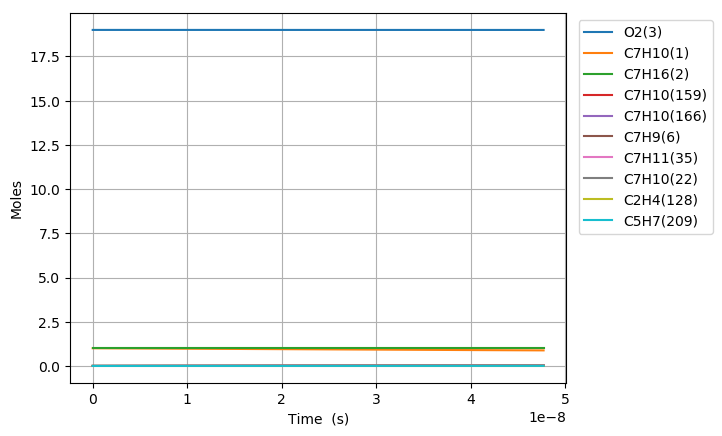

The file beside this chart, header and first rows:
Time (s), Volume (m^3), N2, Ar, He, Ne, C7H10(1), C7H16(2), O2(3), C7H10(22), C7H9(6), C7H11(35), S(81), C7H9O2(80), C7H10(19), C7H10(166), C7H10(20), C7H10(159), C7H9O2(79), S(95), C7H10(75), S(258), C7H11(73), C5H7(209)
0.0, 0.8766, 154.0, 0.0, 0.0, 0.0, 1.0, 1.0, 19.0, 0.0, 0.0, 0.0, 0.0, 0.0, 0.0, 0.0, 0.0, 0.0, 0.0, 0.0, 0.0, 0.0, 0.0, 0.0
2.543372715695642e-22, 0.8766, 154.0, 0.0, 0.0, 0.0, 1, 1.0, 19.0, 4.1844151345752057e-17, 1.2920016348676871e-16, 1.2919988480910587e-16, 7.7833271210517201e-29, 7.7833176132131709e-29, 4.0910004891416794e-16, 8.112820757490856e-26, 9.6141561079606253e-19, 1.3093118347479966e-25, 4.6153071590341486e-29, 1.0468849473187254e-41, 4.7393266528347313e-31, 1.2415214344340614e-41, 3.2698528932978002e-31, 7.5007553729277963e-43
7.121443603947798e-22, 0.8766, 154.0, 0.0, 0.0, 0.0, 1, 1.0, 19.0, 1.1716362376810559e-16, 3.6176045776255007e-16, 3.6175967746524263e-16, 4.7011295810760131e-28, 4.701108502597324e-28, 1.1454801362600314e-15, 4.9001437350270721e-25, 2.6919637091509981e-18, 7.90824347784739e-25, 2.7876455232176556e-28, 1.2428482947406805e-40, 2.8625532976621592e-30, 1.4738880460209565e-40, 1.9749911475462715e-30, 8.9048967787135589e-42
1.627758538045211e-21, 0.8766, 154.0, 0.0, 0.0, 0.0, 1, 1.0, 19.0, 2.6780256861281193e-16, 8.2688104631250357e-16, 8.2687926277650065e-16, 2.2633915267430001e-27, 2.2633657583964605e-27, 2.6182403081532002e-15, 2.3592082725322317e-24, 6.1530599015489599e-18, 3.8074788094014055e-24, 1.3421313205886752e-27, 1.2202071999320401e-39, 1.3781961896693113e-29, 1.4469741704979086e-39, 9.5087322136259924e-30, 8.7428804626030325e-41
3.4589868933460736e-21, 0.8766, 154.0, 0.0, 0.0, 0.0, 1, 1.0, 19.0, 5.6908045830222163e-16, 1.7571222234059733e-15, 1.7571184333949549e-15, 9.8848254431276697e-27, 9.8845756687632185e-27, 5.5637606407453073e-15, 1.0303282323303585e-23, 1.3075252269097252e-17, 1.6628260238826606e-23, 5.8614400789693342e-27, 1.0792085305164042e-38, 6.0189448390248086e-29, 1.2796582293501893e-38, 4.152713174401394e-29, 7.7329787591022646e-40
7.121443603947798e-21, 0.8766, 154.0, 0.0, 0.0, 0.0, 1, 1.0, 19.0, 1.1716362376810291e-15, 3.6176045775671634e-15, 3.6175967746156157e-15, 4.1267200390344068e-26, 4.1265010740604364e-26, 1.1454801261152598e-14, 4.3014175307828268e-23, 2.6919636935203303e-17, 6.9419712916082205e-23, 2.4470358440162763e-26, 9.0705414840239005e-38, 2.5127909822652024e-28, 1.0753371829246044e-37, 1.7336760039483601e-28, 6.5000345937823274e-39
1.4446357025151247e-20, 0.8766, 154.0, 0.0, 0.0, 0.0, 1, 1.0, 19.0, 2.3767477964385965e-15, 7.3385692857865556e-15, 7.3385534569919474e-15, 1.6858997872649787e-25, 1.6857166149768294e-25, 2.3236882322859482e-14, 1.7572693978586764e-22, 5.4608405991453265e-17, 2.8360217589331573e-22, 9.9969398196636501e-26, 7.4351737489488503e-37, 1.0265571026332329e-27, 8.8114682720403356e-37, 7.0826321603372337e-28, 5.3291210752579745e-38
2.909618386755814e-20, 0.8766, 154.0, 0.0, 0.0, 0.0, 1, 1.0, 19.0, 4.7869709139535393e-15, 1.4780498701813436e-14, 1.4780466821484645e-14, 6.8146764903715263e-25, 6.8131785211269549e-25, 4.6801043729842505e-14, 7.1031637459440322e-22, 1.0998594300010467e-16, 1.1463653191314861e-21, 4.0409228709680494e-25, 6.0189233828323552e-36, 4.1495079090834955e-27, 7.1280002516613829e-36, 2.8629131604769352e-27, 4.3156604130948958e-37
5.839583755237194e-20, 0.8766, 154.0, 0.0, 0.0, 0.0, 1, 1.0, 19.0, 9.607417148982662e-15, 2.9664357532219987e-14, 2.9664293549430198e-14, 2.7401514431835799e-24, 2.738940079272162e-24, 9.3929363678085742e-14, 2.8561508021532829e-21, 2.2074101260201357e-16, 4.6094843690851588e-21, 1.6248372804531081e-24, 4.8408980012439114e-35, 1.6684988542132725e-26, 5.7247898357893881e-35, 1.151164790055683e-26, 3.4736189537157066e-36
1.1699514492199952e-19, 0.8766, 154.0, 0.0, 0.0, 0.0, 1, 1.0, 19.0, 1.9248309619037859e-14, 5.9432075186447468e-14, 5.9431947001161912e-14, 1.0989232837351101e-23, 1.0979492733136964e-23, 1.8818599211168233e-13, 1.145444136529418e-20, 4.4225113414425728e-16, 1.8486092677642078e-20, 6.5163239534477277e-24, 3.878662510423178e-34, 6.6914264525637898e-26, 4.5739360743011966e-34, 4.6166856773744256e-26, 2.7873604483311968e-35
2.341937596612547e-19, 0.8766, 154.0, 0.0, 0.0, 0.0, 1, 1.0, 19.0, 3.8530094559136036e-14, 1.1896751046858553e-13, 1.1896725388798771e-13, 4.4014250783384101e-23, 4.3936181297427527e-23, 3.766992031273272e-13, 4.5877505133716792e-20, 8.8527130658245907e-16, 7.404078336727779e-20, 2.6099282637053878e-23, 3.0983113708411917e-33, 2.6800606445678567e-25, 3.6333067052048873e-33, 1.8490823199825979e-25, 2.2332802784548389e-34
4.685909891397651e-19, 0.8766, 154.0, 0.0, 0.0, 0.0, 1, 1.0, 19.0, 7.7093664439283556e-14, 2.3803838092779885e-13, 2.3803786759508905e-13, 1.7617170677992705e-22, 1.7554733204415843e-22, 7.5372544175251286e-13, 1.8362952971952766e-19, 1.7713113688738109e-15, 2.9635600694005199e-19, 1.0446513009501286e-22, 2.4657096814376442e-32, 1.0727225689319661e-24, 2.8597950249253841e-32, 7.4011481160809436e-25, 1.7879821498433816e-33
9.373854480967859e-19, 0.8766, 154.0, 0.0, 0.0, 0.0, 1, 1.0, 19.0, 1.5422080419938312e-13, 4.7618012142759996e-13, 4.7617909474309018e-13, 7.0491629498182252e-22, 6.999343804753786e-22, 1.5077771853791813e-12, 7.347568989304921e-19, 3.5433903631170286e-15, 1.1858093900873532e-18, 4.1799645530174228e-22, 1.9499979086297403e-31, 4.2922864983885215e-24, 2.2139080284290265e-31, 2.9614232814569045e-24, 1.4309291194480641e-32
1.874974366010827e-18, 0.8766, 154.0, 0.0, 0.0, 0.0, 1, 1.0, 19.0, 3.0847508371880066e-13, 9.5246360076555265e-13, 9.5246154797428623e-13, 2.8201241425698089e-21, 2.7805167351307541e-21, 3.0158777381434166e-12, 2.9395027722618056e-18, 7.0875438302512878e-15, 4.7440044382176416e-18, 1.672256906382053e-21, 1.5242295345661383e-30, 1.7171932455826626e-23, 1.6624706308049475e-30, 1.1847621415558502e-23, 1.1449606961956581e-31
3.75015220183891e-18, 0.8766, 154.0, 0.0, 0.0, 0.0, 1, 1.0, 19.0, 6.1698364275450938e-13, 1.9050305528951717e-12, 1.9050264501774557e-12, 1.1281414253593242e-20, 1.0968607203897735e-20, 6.0320671057611636e-12, 1.1758941896644873e-17, 1.4175832679157244e-14, 1.8977519964558158e-17, 6.6895632483187225e-21, 1.1655028219835644e-29, 6.8693252097790039e-23, 1.1836518229620921e-29, 4.7394342076476967e-23, 9.1605551746882037e-31
7.500507873495076e-18, 0.8766, 154.0, 0.0, 0.0, 0.0, 1, 1.0, 19.0, 1.234000760813421e-12, 3.8101644317336926e-12, 3.810156237546904e-12, 4.5127489992236016e-20, 4.2688113012227955e-20, 1.2064398889719193e-11, 4.7037472362024581e-17, 2.8352338035888068e-14, 7.5912831161180997e-17, 2.6759271600834121e-20, 8.5630900500783033e-29, 2.7478364496907025e-22, 7.7480308929586163e-29, 1.8958507788997022e-22, 7.3287918558489321e-30
1.5001219216807408e-17, 0.8766, 154.0, 0.0, 0.0, 0.0, 1, 1.0, 19.0, 2.4680349968812205e-12, 7.6204320932891783e-12, 7.62041574413826e-12, 1.8051360641228609e-19, 1.6193947284688851e-19, 2.4128874655448813e-11, 1.881520438221902e-16, 5.6705059387978478e-14, 3.036548015467633e-16, 1.0703870238464762e-19, 5.8831097851880279e-28, 1.0991525867155293e-21, 4.5302688760074185e-28, 7.5835570284995197e-22, 5.8631723435847733e-29
2.250193056011974e-17, 0.8766, 154.0, 0.0, 0.0, 0.0, 1, 1.0, 19.0, 3.702069232898997e-12, 1.1430699663780554e-11, 1.1430675182582087e-11, 3.8359367068871262e-19, 3.3194609981264924e-19, 3.6193162621915384e-11, 3.9982302749181079e-16, 8.5057491381650789e-14, 6.4526634736884438e-16, 2.2745777874035295e-19, 1.5483638117027511e-27, 2.3357068263239221e-21, 1.1036676511073291e-27, 1.611515456510106e-21, 1.6765110115469483e-28
3.0002641903432075e-17, 0.8766, 154.0, 0.0, 0.0, 0.0, 1, 1.0, 19.0, 4.9361034688667497e-12, 1.5240967147807055e-11, 1.52409345528784e-11, 6.5436766576245063e-19, 5.4810912801410335e-19, 4.8257262792042251e-11, 6.8204932506803199e-16, 1.1340963401985807e-13, 1.1007456960991784e-15, 3.8801613222864717e-19, 3.0411149346915012e-27, 3.9844435058412903e-21, 2.0444758362347526e-27, 2.749064314237616e-21, 3.5362591035111072e-28
4.500406459005674e-17, 0.8766, 154.0, 0.0, 0.0, 0.0, 1, 1.0, 19.0, 7.404171940684852e-12, 2.2861501925597366e-11, 2.286145313353306e-11, 1.3547891141211426e-18, 1.0760975126827318e-18, 7.2385022394852498e-11, 1.4120875153328767e-15, 1.7011324020587237e-13, 2.2789396571405259e-15, 8.0333612242449123e-19, 7.436290798796474e-27, 8.2492749508646477e-21, 4.6268766180621129e-27, 5.691605768951563e-21, 9.65865325217753e-28
6.00054872766814e-17, 0.8766, 154.0, 0.0, 0.0, 0.0, 1, 1.0, 19.0, 9.8722404123190003e-12, 3.0482036417883878e-11, 3.0481971463585149e-11, 2.3041451480720307e-18, 1.7413641341744206e-18, 9.6512091427826547e-11, 2.4015736354177281e-15, 2.2681578235317227e-13, 3.875851417059363e-15, 1.3662594906696607e-18, 1.4165234761365525e-26, 1.4029824496298687e-20, 8.3175097040449574e-27, 9.6799471840494149e-21, 2.0209173456174794e-27
9.000833264993073e-17, 0.8766, 154.0, 0.0, 0.0, 0.0, 1, 1.0, 19.0, 1.480837735498326e-11, 4.572310458610639e-11, 4.5723007300798855e-11, 5.0202706781557143e-18, 3.40154216057584e-18, 1.4476396202481614e-10, 5.2324367290358882e-15, 3.4021737283879566e-13, 8.4445244617874288e-15, 2.9767688843579197e-18, 3.6081498264070748e-26, 3.056789374858034e-20, 1.9372939754248863e-26, 2.1090670513548058e-20, 6.3814504465351841e-27
1.2001117802318006e-16, 0.8766, 154.0, 0.0, 0.0, 0.0, 1, 1.0, 19.0, 1.9744514296851269e-11, 6.0964171767814079e-11, 6.096404205327658e-11, 8.813912337030535e-18, 5.4066735655454994e-18, 1.9301284376003421e-10, 9.1862188358430634e-15, 4.5361435789886486e-13, 1.482545393061862e-14, 5.2261465951726369e-18, 6.9451030706589289e-26, 5.3666500034129161e-20, 3.5275036752450536e-26, 3.7028155142805301e-20, 1.4514862206934121e-26
1.8001686876967871e-16, 0.8766, 154.0, 0.0, 0.0, 0.0, 1, 1.0, 19.0, 2.9616788178187542e-11, 9.1446303628230864e-11, 9.1446108289037903e-11, 1.9648630470330473e-17, 9.9865044895960341e-18, 2.8950160029562197e-10, 2.0477699457422273e-14, 6.8039444906063103e-13, 3.3048547540750631e-14, 1.1650215853625082e-17, 1.7161399784763211e-25, 1.196350579347369e-19, 8.1691328508454308e-26, 8.2545963118331569e-20, 4.8462188991392119e-26
3.00028250262676e-16, 0.8766, 154.0, 0.0, 0.0, 0.0, 1, 1, 19.0, 4.9361335931258655e-11, 1.5241055855981673e-10, 1.5241022768048866e-10, 5.4311079322964416e-17, 2.0200501853215612e-17, 4.8244308264348779e-10, 5.6597447389525005e-14, 1.1338991076657904e-12, 9.1341482703775394e-14, 3.2200791791066485e-17, 5.180125990901868e-25, 3.3067164922640184e-19, 2.3297290156407019e-25, 2.2816678457647868e-19, 2.2788140369582888e-25
5.400510132486706e-16, 0.8766, 154.0, 0.0, 0.0, 0.0, 1, 1, 19.0, 8.8850431398984952e-11, 2.7433903635137613e-10, 2.7433841412932791e-10, 1.7562170891538394e-16, 4.1758447318533083e-17, 8.6818193577405094e-10, 1.8297983400920174e-13, 2.0406863208904186e-12, 2.9530747613873335e-13, 1.0411367169241492e-16, 1.7794795617927666e-24, 1.0691788557993245e-18, 7.6934383488359814e-25, 7.3780752816504818e-19, 1.3627347259817037e-24
1.0200965392206598e-15, 0.8766, 154.0, 0.0, 0.0, 0.0, 1, 1, 19.0, 1.6782862218076995e-10, 5.1819586769166051e-10, 5.1819457768699753e-10, 6.2618961961833035e-16, 8.5397209052938761e-17, 1.6390835782447657e-09, 6.521724754799196e-13, 3.853372709055324e-12, 1.0525280493995707e-12, 3.7113964946253611e-16, 6.5768403270307696e-24, 3.8115758949930686e-18, 2.7769611746388344e-24, 2.6307074520018869e-18, 9.3677023236913138e-24
1.500142065192649e-15, 0.8766, 154.0, 0.0, 0.0, 0.0, 1, 1, 19.0, 2.4680681275766326e-10, 7.6205253413368681e-10, 7.6205046212456724e-10, 1.3540198046939956e-15, 1.2903805587237598e-16, 2.4092176479790594e-09, 1.4097431293096475e-12, 5.6648755595154672e-12, 2.2751561005952412e-12, 8.0236880340903566e-16, 1.440672171273663e-23, 8.2406593130214905e-18, 6.0305953406094978e-24, 5.6884406041769334e-18, 2.8455179402090283e-23
1.9801875911646383e-15, 0.8766, 154.0, 0.0, 0.0, 0.0, 1, 1, 19, 3.2578500312966476e-10, 1.0059090358984977e-09, 1.005906067444564e-09, 2.3591097340655716e-15, 1.725505814433987e-16, 3.1785848675663039e-09, 2.4554203173416548e-12, 7.4751956003954894e-12, 3.9627534967482575e-12, 1.397710499683375e-15, 2.5269086986464012e-23, 1.4355728173987032e-17, 1.052955859691059e-23, 9.9110080103166134e-18, 6.342486722591032e-23
2.4602331171366278e-15, 0.8766, 154.0, 0.0, 0.0, 0.0, 1, 1, 19, 4.0476319329677517e-10, 1.2497653729848752e-09, 1.2497613936508032e-09, 3.6414555964475501e-15, 2.1603036855645159e-16, 3.9471859866918918e-09, 3.7889223813962489e-12, 9.2843335891226977e-12, 6.1148656755520579e-12, 2.1570703786243781e-15, 3.9163896702597334e-23, 2.2156050975280766e-17, 1.6273134920106013e-23, 1.5298405707732549e-17, 1.192388328721076e-22
3.4203241690806063e-15, 0.8766, 154.0, 0.0, 0.0, 0.0, 1, 1, 19, 5.6271957301632697e-10, 1.7374775533763241e-09, 1.7374712087379513e-09, 7.0378992061631789e-15, 3.0298841541493419e-16, 5.4820927044576363e-09, 7.3183563485116596e-12, 1.2899066223701107e-11, 1.1810948217669102e-11, 4.1674940305841068e-15, 7.6050676773593524e-23, 4.2809737626787429e-17, 3.1491465913411069e-23, 2.9567669795997796e-17, 3.1179870787727451e-22
4.380415221024585e-15, 0.8766, 154.0, 0.0, 0.0, 0.0, 1, 1, 19, 7.2067595191632745e-10, 2.2251890760468644e-09, 2.2251799074204416e-09, 1.1543316263545928e-14, 3.8993158897552174e-16, 7.0139438124972517e-09, 1.1995786603902523e-11, 1.6509079546415497e-11, 1.9359758898750761e-11, 6.8328815905895493e-15, 1.2506668473737444e-22, 7.0195836868942741e-17, 5.1679835135064008e-23, 4.8496185113371085e-17, 6.4593342299222845e-22
5.340506272968564e-15, 0.8766, 154.0, 0.0, 0.0, 0.0, 1, 1, 19, 8.7863232999678582e-10, 2.7128999417283597e-09, 2.7128874897349861e-09, 1.715767012289178e-14, 4.7692572407980886e-16, 8.5427456294350376e-09, 1.7818839228816948e-11, 2.011437995613524e-11, 2.875746650045496e-11, 1.0152435419315101e-14, 1.8621152370300683e-22, 1.043081601172056e-16, 7.6832189892679344e-23, 7.2083899445787933e-17, 1.1635428941366962e-21
6.300597324912542e-15, 0.8766, 154.0, 0.0, 0.0, 0.0, 1, 1, 19, 1.0365887072577123e-09, 3.200610151316866e-09, 3.2005939557184241e-09, 2.3880924013334999e-14, 5.6386490954244791e-16, 1.0068504407164704e-08, 2.4785165375310365e-11, 2.3714973789926876e-11, 4.0000280265696446e-11, 1.412536543099378e-14, 2.5948478430259167e-22, 1.4514057770872229e-16, 1.0694253479948166e-22, 1.00330759193289e-16, 1.9061736441276318e-21
8.220779428800498e-15, 0.8766, 154.0, 0.0, 0.0, 0.0, 1, 1, 19, 1.3525014593210058e-09, 4.1760286050052025e-09, 4.1760035388336084e-09, 4.0653990523335011e-14, 7.3781238064020087e-16, 1.3110916730945079e-08, 4.2138664239487341e-11, 3.0902065977391217e-11, 6.800674334433437e-11, 2.4028329994297659e-14, 4.4241504541681272e-22, 2.4694224128429037e-16, 1.8201424811268662e-22, 1.7080170808659371e-16, 4.2259059014181103e-21
9.894838961639265e-15, 0.8766, 154.0, 0.0, 0.0, 0.0, 1, 1, 19, 1.627921560326091e-09, 5.0264190234012929e-09, 5.0263847147836193e-09, 5.8896028960472132e-14, 8.8944779448609922e-16, 1.575348813661699e-08, 6.0977748716874228e-11, 3.7152637357668528e-11, 9.8410763210479151e-11, 3.478720284371488e-14, 6.4147895006062522e-22, 3.5757210348382075e-16, 2.6359037830521814e-22, 2.4744594332719146e-16, 7.3650393310292323e-21
1.1568898494478031e-14, 0.8766, 154.0, 0.0, 0.0, 0.0, 1, 1, 19, 1.9033416588396841e-09, 5.876807457916686e-09, 5.8767624972619791e-09, 8.0508947270583629e-14, 1.0410714036559048e-15, 1.8386894565802002e-08, 8.3260125923070226e-11, 4.3388987474758556e-11, 1.3437184404176122e-10, 4.7521542043947917e-14, 8.7741134168737257e-22, 4.885478227495325e-16, 3.6015686623173601e-22, 3.3825464947174149e-16, 1.1768631527562065e-20
1.3242958027316798e-14, 0.8766, 154.0, 0.0, 0.0, 0.0, 1, 1, 19, 2.1787617548618353e-09, 6.7271939125616262e-09, 6.7271368864576094e-09, 1.0549255687675104e-13, 1.1927082456916955e-15, 2.1011167788214082e-08, 1.0897385991820156e-10, 4.9611148666074394e-11, 1.758707226718485e-10, 6.2227312611391178e-14, 1.150210160420279e-21, 6.3983812107452391e-16, 4.7168309337984063e-22, 4.4322755314268503e-16, 1.7650393531861822e-20
1.659107709299433e-14, 0.8766, 154.0, 0.0, 0.0, 0.0, 1, 1, 19, 2.7296019394320046e-09, 8.4279608983778577e-09, 8.4278754857566557e-09, 1.6557109537666806e-13, 1.4959747444395986e-15, 2.6232440989620039e-08, 1.7064791824168007e-10, 6.2013033167129064e-11, 2.7540524628489009e-10, 9.7537058235901627e-14, 1.8063988205699447e-21, 1.0032377816649141e-15, 7.3949267313017553e-22, 6.9566485883270019e-16, 3.4703524074593693e-20
1.9939196158671862e-14, 0.8766, 154.0, 0.0, 0.0, 0.0, 1, 1, 19, 3.2804421140369884e-09, 1.0128720012992679e-08, 1.0128600514192887e-08, 2.3913013506858346e-13, 1.7992385906060845e-15, 3.1417559834271204e-08, 2.4590521172040451e-10, 7.4358548223339842e-11, 3.9686148036640584e-10, 1.4068430811112422e-13, 2.6100284209694577e-21, 1.44752215362527e-15, 1.0667752944852551e-21, 1.0047556715865089e-15, 6.0234852102404771e-20
2.3287315224349396e-14, 0.8766, 154.0, 0.0, 0.0, 0.0, 1, 1, 19, 3.8312822786771751e-09, 1.1829471288415922e-08, 1.1829311973278587e-08, 3.2616816640171923e-13, 2.1025003866845329e-15, 3.6566774741288937e-08, 3.3465165743068616e-10, 8.6647950090560792e-11, 5.4008758643302593e-10, 1.9163705418767394e-13, 3.5610824512966392e-21, 1.972443375536623e-15, 1.4532880719562774e-21, 1.3704978022139487e-15, 9.5955018727235523e-20
2.663543429002693e-14, 0.8766, 154.0, 0.0, 0.0, 0.0, 1, 1, 19, 4.3821224333529498e-09, 1.3530214756525324e-08, 1.3530009864525933e-08, 4.2668367990409001e-13, 2.4057608423917116e-15, 4.168033436957821e-08, 4.3679383376536999e-10, 9.8881493847103866e-11, 7.0493279328644739e-10, 2.503634203776783e-13, 4.6595444019513083e-21, 2.5777547248546816e-15, 1.8987891214128546e-21, 1.7928890616301266e-15, 1.4357467747809837e-19
2.998355335570446e-14, 0.8766, 154.0, 0.0, 0.0, 0.0, 1, 1, 19, 4.9329625780646945e-09, 1.5230950449066994e-08, 1.5230694189446923e-08, 5.4067516627495061e-13, 2.709019927001643e-15, 4.6758485626527739e-08, 5.5223897716515594e-10, 1.1105943339224139e-10, 8.9124739173818094e-10, 3.1683166295034166e-13, 5.9053977651824084e-21, 3.2632106193942147e-15, 2.4030375630848662e-21, 2.2719272610377871e-15, 2.0480440958743476e-19
3.667979148705953e-14, 0.8766, 154.0, 0.0, 0.0, 0.0, 1, 1, 19, 6.0346428375976098e-09, 1.8632398633812906e-08, 1.8632022146356846e-08, 8.0908002131419157e-13, 3.3155339679209383e-15, 5.680954251916897e-08, 8.2267016793116023e-10, 1.3524950994173961e-10, 1.3276908603250984e-09, 4.7286742079819866e-13, 8.8392127081703058e-21, 4.8735790385124442e-15, 3.5868177971662775e-21, 3.3999357261407392e-15, 3.749359888136556e-19
4.270640580527909e-14, 0.8766, 154.0, 0.0, 0.0, 0.0, 1, 1, 19, 7.026155037104036e-09, 2.1693675723487853e-08, 2.1693170925903956e-08, 1.0967170804312977e-12, 3.861391881589523e-15, 6.5736839456964865e-08, 1.1106367861934695e-09, 1.5683293613730351e-10, 1.7924344043959549e-09, 6.3946099806602856e-13, 1.1983559222352247e-20, 6.5945639253012822e-15, 4.8507395487147113e-21, 4.6088539276214108e-15, 5.917597081316328e-19
4.8733020123498645e-14, 0.8766, 154.0, 0.0, 0.0, 0.0, 1, 1, 19, 8.0176672043328325e-09, 2.4754928108132553e-08, 2.4754275774059358e-08, 1.4279928271452332e-12, 4.4072454022280816e-15, 7.4553175610122271e-08, 1.4402915002634128e-09, 1.7824010079353507e-10, 2.324457530633677e-09, 8.3065048133457384e-13, 1.5605197273898801e-20, 8.5714486568528389e-15, 6.3013014977165316e-21, 6.0012741880051008e-15, 8.7927930281771327e-19
5.4759634441718203e-14, 0.8766, 154.0, 0.0, 0.0, 0.0, 1, 1, 19, 9.0091793392861432e-09, 2.7816155968231135e-08, 2.7815336699634089e-08, 1.8028984655324838e-12, 4.9530945696264169e-15, 8.3259929968133022e-08, 1.8111162212569458e-09, 1.9947244322933673e-10, 2.9229241061108432e-09, 1.0462553995426549e-12, 1.9704030658728846e-20, 1.0802841060594268e-14, 7.9371341823397313e-21, 7.5771837525803939e-15, 1.2474680637493078e-18
6.078624875993776e-14, 0.8766, 154.0, 0.0, 0.0, 0.0, 1, 1, 19, 1.0000691441966074e-08, 3.0877359482955222e-08, 3.0876353711437314e-08, 2.2214252014233381e-12, 5.498939375397796e-15, 9.1858464539453238e-08, 2.2225992400963509e-09, 2.2053139111537192e-10, 3.587008294137428e-09, 1.2860965940433064e-12, 2.4279963191942468e-20, 1.328736023003062e-14, 9.7568780996962056e-21, 9.3365698694376954e-15, 1.7062985302932282e-18
6.681286307815733e-14, 0.8766, 154.0, 0.0, 0.0, 0.0, 1, 1, 19, 1.099220351237472e-08, 3.3938538830166042e-08, 3.3937326818276271e-08, 2.6835642424096533e-12, 6.0447798710201127e-15, 1.0035012446297748e-07, 2.6742351856291288e-09, 2.4141836050308175e-10, 4.3158944866697411e-09, 1.5499962163725948e-12, 2.9332898707907065e-20, 1.6023636496684947e-14, 1.1759183688910938e-20, 1.1279419789465061e-14, 2.2657424913699294e-18
7.886609171459644e-14, 0.8766, 154.0, 0.0, 0.0, 0.0, 1, 1, 19, 1.2975227556386363e-08, 4.0060825726987664e-08, 4.0059141352280669e-08, 3.7386440789060032e-12, 7.1364480780149899e-15, 1.1701811785159943e-07, 3.6959755819482271e-09, 2.8268197038228709e-10, 5.9648608219003233e-09, 2.1492658550271027e-12, 4.0869394122572746e-20, 2.2246037364813434e-14, 1.6306130996251582e-20, 1.571546005652896e-14, 3.7263542835847331e-18
8.971399748739165e-14, 0.8766, 154.0, 0.0, 0.0, 0.0, 1, 1, 19, 1.475994908564946e-08, 4.5570803038953919e-08, 4.5568624366221552e-08, 4.83728184602391e-12, 8.1189350353032865e-15, 1.3166695591073417e-07, 4.7479224757452205e-09, 3.192450232757485e-10, 7.6625768254547045e-09, 2.7691307558176779e-12, 5.2882625859996411e-20, 2.8693694544493752e-14, 2.1009407381450619e-20, 2.0335214661604917e-14, 5.4850246283793925e-18
1.0056190326018686e-13, 0.8766, 154.0, 0.0, 0.0, 0.0, 1, 1, 19, 1.6544670510384905e-08, 5.1080704755174922e-08, 5.1077965264960325e-08, 6.0770868231066588e-12, 9.1014085055524519e-15, 1.4598968777337356e-07, 5.9223878242493013e-09, 3.5527236521110745e-10, 9.5580229152910814e-09, 3.4642381567655663e-12, 6.6439852579398219e-20, 3.5936249530627985e-14, 2.628364362825735e-20, 2.5549193841450367e-14, 7.7247296238958826e-18
1.1140980903298206e-13, 0.8766, 154.0, 0.0, 0.0, 0.0, 1, 1, 19, 1.8329391830603983e-08, 5.6590531866626056e-08, 5.6587164099791263e-08, 7.4580077968805674e-12, 1.0083868682061627e-14, 1.5999357289226322e-07, 7.2166442377350921e-09, 3.9077184516479194e-10, 1.1646797413578621e-08, 4.2335971515779311e-12, 8.1540514143353019e-20, 4.3966110420036594e-14, 3.2121320479355551e-20, 3.1357323342568036e-14, 1.0503597693342339e-17
1.2225771480577726e-13, 0.8766, 154.0, 0.0, 0.0, 0.0, 1, 1, 19, 2.0114113046317747e-08, 6.2100285351234939e-08, 6.2096220921988527e-08, 8.9799935726464818e-12, 1.1066315726231051e-14, 1.736857091962855e-07, 8.6280250112891733e-09, 4.2575119714774422e-10, 1.3924596580448575e-08, 5.0762298802635708e-12, 9.818405061759112e-20, 5.2775796503560735e-14, 3.8515017676193808e-20, 3.7759528939489469e-14, 1.3879749506917178e-17
1.3310562057857246e-13, 0.8766, 154.0, 0.0, 0.0, 0.0, 1, 1, 19, 2.1898834157537001e-08, 6.7609966174052304e-08, 6.7605135782806319e-08, 1.064299297426847e-11, 1.2048749805563614e-14, 1.8707303665060688e-07, 1.0153922787256324e-08, 4.6021804187911715e-10, 1.638721245534391e-08, 5.9911713582233775e-12, 1.163699022708754e-19, 6.2357936647344085e-14, 4.5457412662079013e-20, 4.4755736434430939e-14, 1.791129802199207e-17
1.4395352635136765e-13, 0.8766, 154.0, 0.0, 0.0, 0.0, 1, 1, 19, 2.3683555164272315e-08, 7.3119575287421866e-08, 7.3113908733478757e-08, 1.2446954844167686e-11, 1.3031171103354435e-14, 2.0016234077883187e-07, 1.1791788231959666e-08, 4.9417988844834159e-10, 1.9030530721405361e-08, 6.9774693064940707e-12, 1.3609750957493454e-19, 7.270526768536113e-14, 5.2941279294021145e-20, 5.234587165695946e-14, 2.2656348517772356e-17
1.6564933789695807e-13, 0.8766, 154.0, 0.0, 0.0, 0.0, 1, 1, 19, 2.7252996864332296e-08, 8.4138582132600403e-08, 8.4131029109224449e-08, 1.6477561451236435e-11, 1.4995976014110697e-14, 2.2547326825807669e-07, 1.5393507656275738e-08, 5.6061807452529643e-10, 2.4843273666990043e-08, 9.1603880830261763e-12, 1.8017575403677322e-19, 9.566698070602753e-14, 6.9504997834866895e-20, 6.9307628737971041e-14, 3.451933834977513e-17
1.8517556828798943e-13, 0.8766, 154.0, 0.0, 0.0, 0.0, 1, 1, 19, 3.0465494037152679e-08, 9.4055452346453419e-08, 9.4045952628271249e-08, 2.058668620601919e-11, 1.6764258322035601e-14, 2.4729889128386853e-07, 1.8993553400049053e-08, 6.1875845017996127e-10, 3.0653315543941445e-08, 1.1359755227679902e-11, 2.2511336934384548e-19, 1.1887876735973322e-13, 8.6193615185969826e-20, 8.6603699410273431e-14, 4.8218961979349916e-17
2.047017986790208e-13, 0.8766, 154.0, 0.0, 0.0, 0.0, 1, 1, 19, 3.36779908715994e-08, 1.039721044691361e-07, 1.0396041715433027e-07, 2.5151734602887812e-11, 1.8532501789639396e-14, 2.6825774249982753e-07, 2.2919246119926208e-08, 6.7537448064584e-10, 3.6988912620766412e-08, 1.3776070840019864e-11, 2.7503758044552021e-19, 1.4446158645696302e-13, 1.0452849451438446e-19, 1.0582294363788281e-13, 6.5133637512926826e-17
2.2422802907005215e-13, 0.8766, 154.0, 0.0, 0.0, 0.0, 1, 1, 19, 3.6890487367726339e-08, 1.1388854361674723e-07, 1.1387442298548071e-07, 3.0172408961017775e-11, 2.0300707135123153e-14, 2.8838424559009634e-07, 2.7157652774571888e-08, 7.3050613215059227e-10, 4.3829192529720353e-08, 1.6404219151279319e-11, 3.2994513150285758e-19, 1.7237678047090853e-13, 1.2447081602251139e-19, 1.2696492980650545e-13, 8.5601960999525907e-17
... 448 more rows
